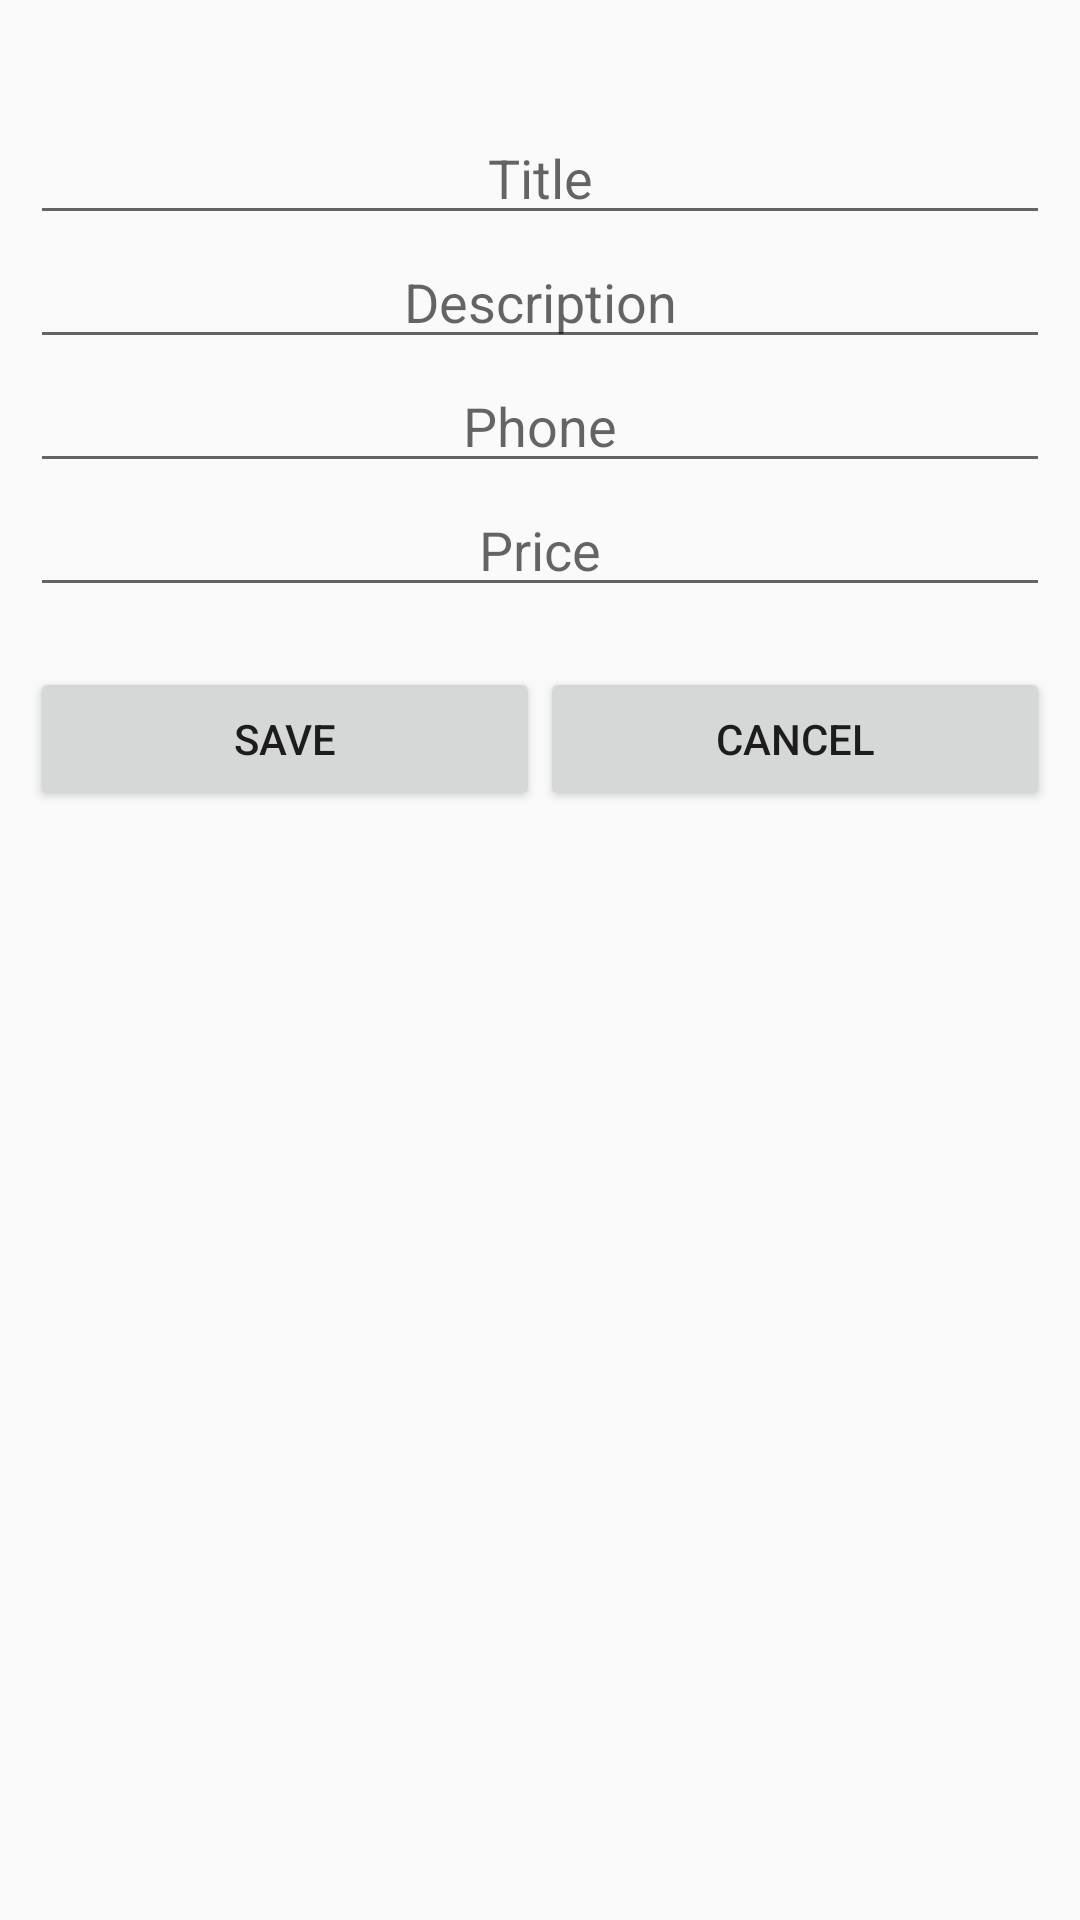

Produce the Android XML layout that renders to this screen, including the resource entries it uses.
<!-- AndroidManifest.xml: application theme AppTheme -->
<!-- res/layout/activity_edit_notice.xml -->
<?xml version="1.0" encoding="utf-8"?>
<LinearLayout xmlns:android="http://schemas.android.com/apk/res/android"
    xmlns:app="http://schemas.android.com/apk/res-auto"
    xmlns:tools="http://schemas.android.com/tools"
    android:layout_width="match_parent"
    android:layout_height="match_parent"
    android:orientation="vertical"
    android:padding="10dp"
    tools:context="com.ittalents.mybazaroriginal.EditNoticeActivity">

    <TextView
        android:id="@+id/label_notice"
        android:layout_width="match_parent"
        android:layout_height="wrap_content"
        android:textSize="20dp"/>

    <EditText
        android:id="@+id/title_notice"
        android:layout_width="match_parent"
        android:layout_height="wrap_content"
        android:hint="Title"
        android:gravity="center"/>

    <EditText
        android:id="@+id/description_notice"
        android:layout_width="match_parent"
        android:layout_height="wrap_content"
        android:hint="Description"
        android:gravity="center"/>

    <EditText
        android:id="@+id/phone_notice"
        android:layout_width="match_parent"
        android:layout_height="wrap_content"
        android:hint="Phone"
        android:gravity="center"/>

    <EditText
        android:id="@+id/price_notice"
        android:layout_width="match_parent"
        android:layout_height="wrap_content"
        android:hint="Price"
        android:gravity="center"/>

    <LinearLayout
        android:layout_width="match_parent"
        android:layout_height="wrap_content"
        android:layout_marginTop="20dp"
        android:orientation="horizontal">

        <Button
            android:id="@+id/save_button"
            android:layout_width="0dp"
            android:layout_weight="1"
            android:text="SAVE"
            android:layout_height="wrap_content" />

        <Button
            android:id="@+id/cancel_button"
            android:layout_width="0dp"
            android:layout_weight="1"
            android:text="CANCEL"
            android:layout_height="wrap_content" />
    </LinearLayout>
</LinearLayout>
<!-- resources referenced by this layout -->
<resources>
  <style name="AppTheme" parent="Theme.AppCompat.Light.DarkActionBar">
          
          <item name="colorPrimary">@color/colorPrimary</item>
          <item name="colorPrimaryDark">@color/colorPrimaryDark</item>
          <item name="colorAccent">@color/colorAccent</item>
      </style>
  <color name="colorPrimary">#3F51B5</color>
  <color name="colorPrimaryDark">#303F9F</color>
  <color name="colorAccent">#00ff4081</color>
</resources>
